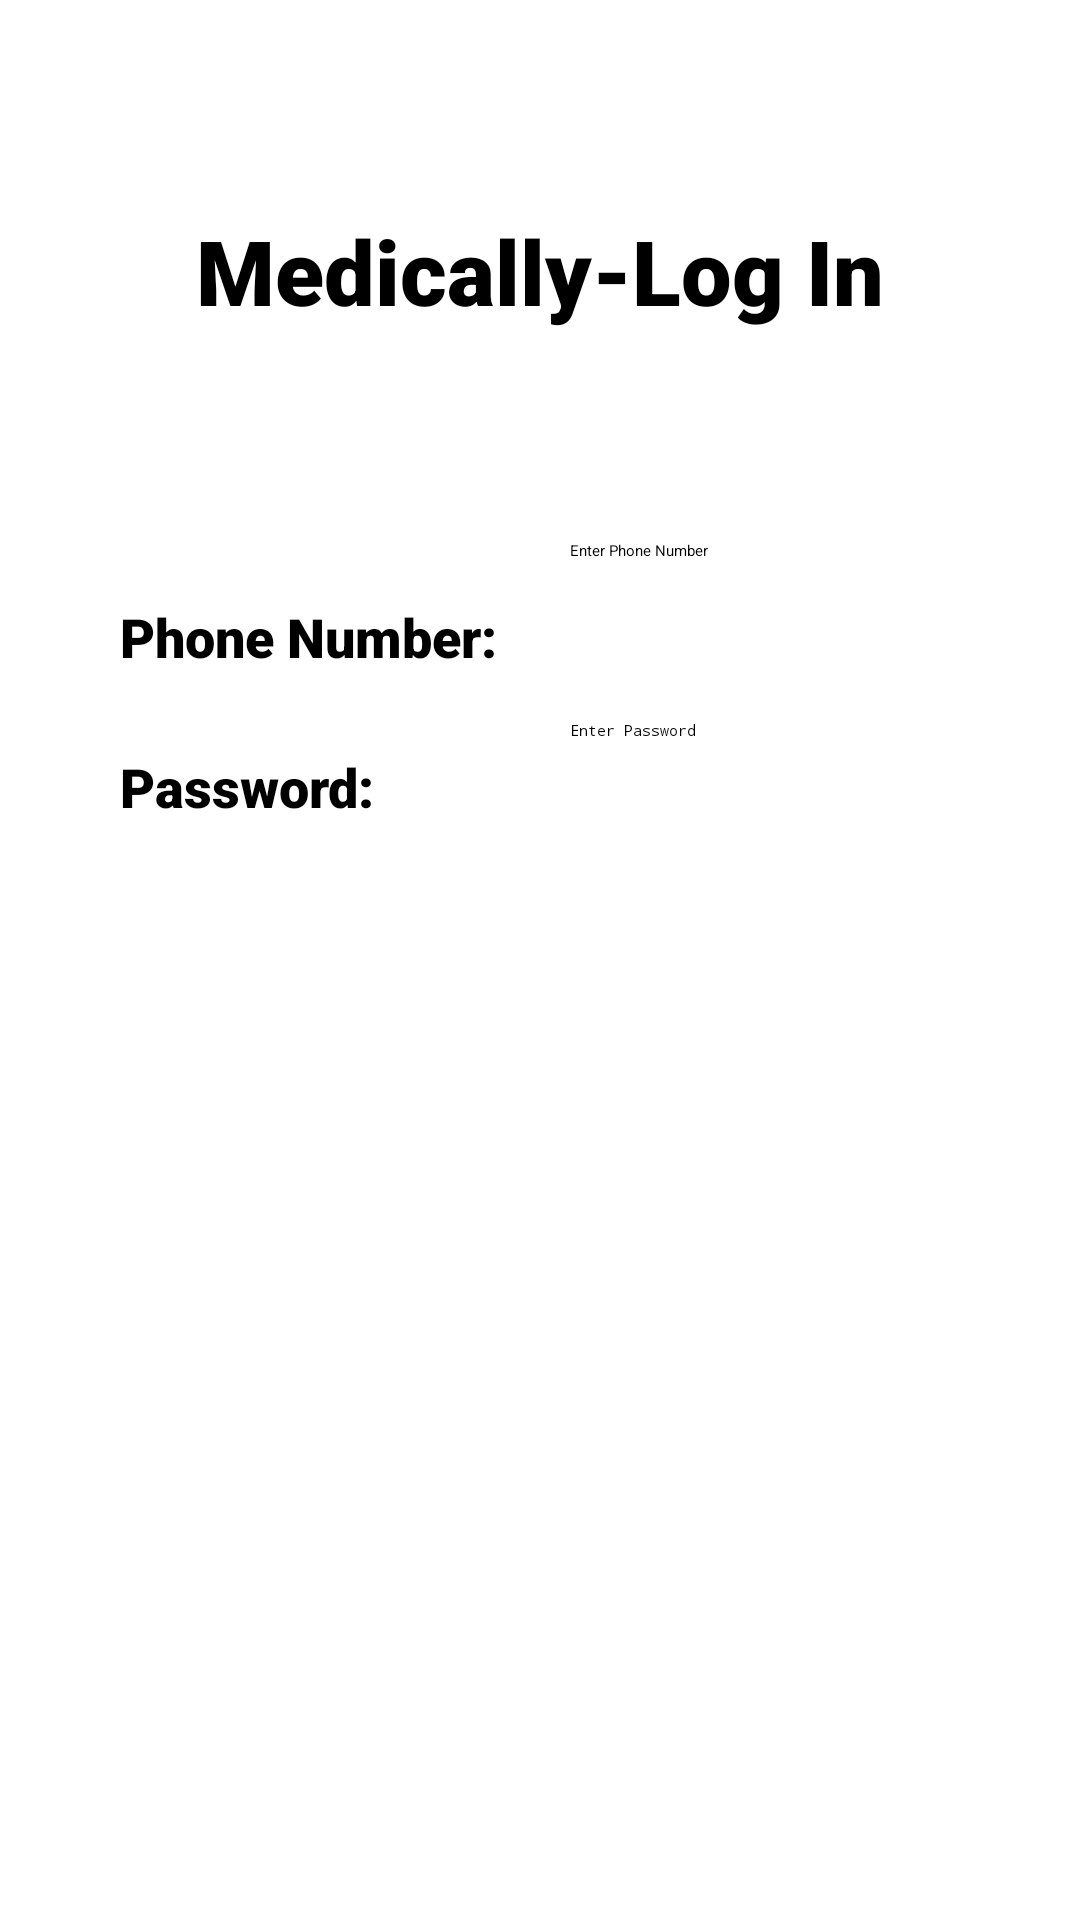

Produce the Android XML layout that renders to this screen, including the resource entries it uses.
<!-- AndroidManifest.xml: application theme Theme.MyApplication -->
<!-- res/layout/activity_log_in.xml -->
<?xml version="1.0" encoding="utf-8"?>
<androidx.constraintlayout.widget.ConstraintLayout xmlns:android="http://schemas.android.com/apk/res/android"
    xmlns:app="http://schemas.android.com/apk/res-auto"
    xmlns:tools="http://schemas.android.com/tools"
    android:id="@+id/main"
    android:layout_width="match_parent"
    android:layout_height="match_parent"
    tools:context=".LogIn">

    <ImageView
        android:id="@+id/imageView3"
        android:layout_width="500dp"
        android:layout_height="825dp"
        android:layout_marginStart="-47dp"
        android:layout_marginTop="-40dp"
        app:layout_constraintStart_toStartOf="parent"
        app:layout_constraintTop_toTopOf="parent"
        app:srcCompat="@drawable/back1" />

    <TextView
        android:id="@+id/textView9"
        android:layout_width="wrap_content"
        android:layout_height="wrap_content"
        android:layout_marginTop="70dp"
        android:text="Medically-Log In"
        android:textColor="#000000"
        android:fontFamily="sans-serif-black"
        android:textSize="30sp"
        app:layout_constraintEnd_toEndOf="parent"
        app:layout_constraintStart_toStartOf="parent"
        app:layout_constraintTop_toTopOf="parent" />

    <TextView
        android:id="@+id/textView11"
        android:layout_width="wrap_content"
        android:layout_height="wrap_content"
        android:layout_marginStart="40dp"
        android:layout_marginTop="200dp"
        android:text="Phone Number:"
        android:textColor="#000000"
        android:fontFamily="sans-serif-black"
        android:textSize="18sp"
        app:layout_constraintStart_toStartOf="parent"
        app:layout_constraintTop_toTopOf="parent" />

    <TextView
        android:id="@+id/textView12"
        android:layout_width="wrap_content"
        android:layout_height="wrap_content"
        android:layout_marginStart="40dp"
        android:layout_marginTop="250dp"
        android:text="Password:"
        android:textColor="#000000"
        android:fontFamily="sans-serif-black"
        android:textSize="18sp"
        app:layout_constraintStart_toStartOf="parent"
        app:layout_constraintTop_toTopOf="parent" />

    <Button
        android:id="@+id/button3"
        android:layout_width="wrap_content"
        android:layout_height="wrap_content"
        android:layout_marginEnd="90dp"
        android:layout_marginBottom="150dp"
        android:text="Log In"
        android:textColor="#FFFFFFFF"
        app:backgroundTint="#462255"
        app:layout_constraintBottom_toBottomOf="parent"
        app:layout_constraintEnd_toEndOf="parent" />

    <ImageView
        android:id="@+id/imageView4"
        android:layout_width="258dp"
        android:layout_height="210dp"
        android:layout_marginBottom="270dp"
        app:layout_constraintBottom_toBottomOf="@+id/imageView3"
        app:layout_constraintEnd_toEndOf="parent"
        app:layout_constraintHorizontal_bias="0.496"
        app:layout_constraintStart_toStartOf="parent"
        app:srcCompat="@drawable/heart_wave_medical_flat_icons_png" />

    <EditText
        android:id="@+id/userInput6"
        android:layout_width="200dp"
        android:layout_height="48dp"
        android:layout_marginStart="190dp"
        android:layout_marginTop="180dp"
        android:backgroundTint="@color/black"
        android:hint="Enter Phone Number"
        android:inputType="text"
        app:layout_constraintStart_toStartOf="parent"
        app:layout_constraintTop_toTopOf="parent" />

    <Button
        android:id="@+id/button5"
        android:layout_width="wrap_content"
        android:layout_height="wrap_content"
        android:layout_marginStart="90dp"
        android:layout_marginBottom="150dp"
        android:onClick="Back"
        android:text="Back"
        android:textColor="#FFFFFFFF"
        app:backgroundTint="#462255"
        app:layout_constraintBottom_toBottomOf="parent"
        app:layout_constraintStart_toStartOf="parent" />

    <EditText
        android:id="@+id/userInput7"
        android:layout_width="200dp"
        android:layout_height="48dp"
        android:layout_marginStart="190dp"
        android:layout_marginTop="240dp"
        android:ems="10"
        android:hint="Enter Password"
        android:inputType="textPassword"
        app:layout_constraintStart_toStartOf="parent"
        app:layout_constraintTop_toTopOf="parent" />


</androidx.constraintlayout.widget.ConstraintLayout>
<!-- resources referenced by this layout -->
<resources>
  <!-- drawable back1: jpg bitmap (drawable, 54902 bytes) -->
  <!-- drawable heart_wave_medical_flat_icons_png: png bitmap (drawable, 18508 bytes) -->
  <!-- not gathered from this repository: default colours our renderer supplied (Android Studio template values) -->
  <color name="black">#FF000000</color>
</resources>
